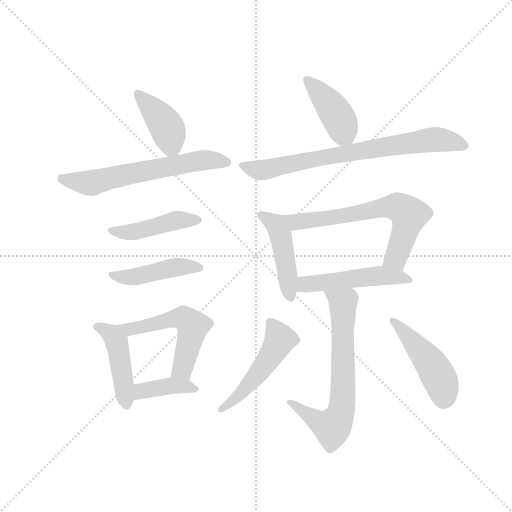
t = 0.00 s
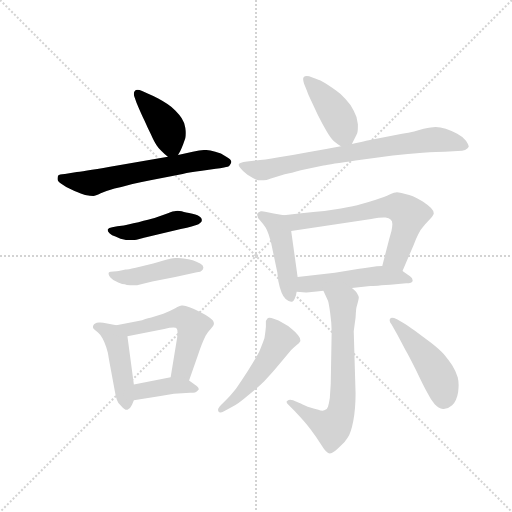
t = 2.01 s
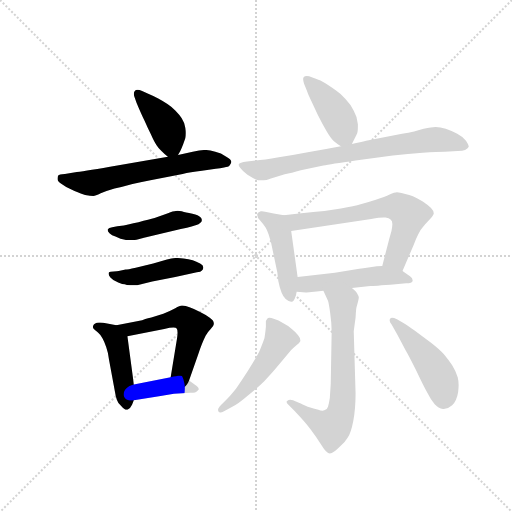
t = 4.02 s
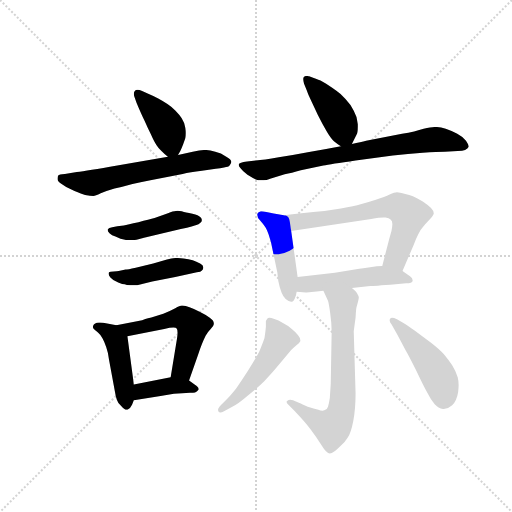
t = 6.03 s
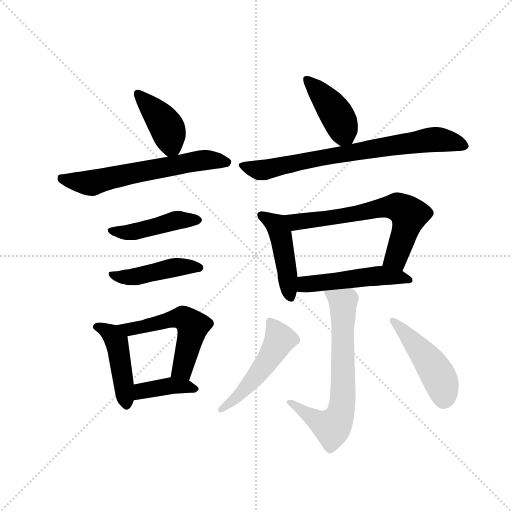
t = 8.04 s
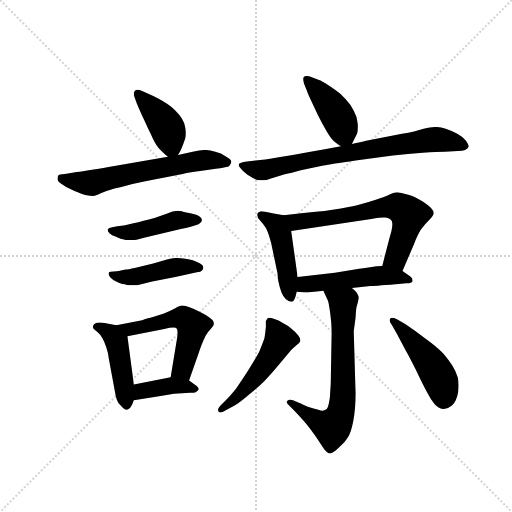
t = 10.05 s

The animated SVG that drew these frames (rendered in a browser with its animation timeline set to each time). Animation: 15 CSS @keyframes rules; one cycle of 10.05 s.

<svg version="1.1" viewBox="0 0 1024 1024" xmlns="http://www.w3.org/2000/svg">
  <g stroke="lightgray" stroke-dasharray="1,1" stroke-width="1" transform="scale(4, 4)">
    <line x1="0" y1="0" x2="256" y2="256"></line>
    <line x1="256" y1="0" x2="0" y2="256"></line>
    <line x1="128" y1="0" x2="128" y2="256"></line>
    <line x1="0" y1="128" x2="256" y2="128"></line>
  </g>
  <g transform="scale(0.92, -0.92) translate(60, -850)">
    <style type="text/css">
      
        @keyframes keyframes0 {
          from {
            stroke: blue;
            stroke-dashoffset: 407;
            stroke-width: 128;
          }
          57% {
            animation-timing-function: step-end;
            stroke: blue;
            stroke-dashoffset: 0;
            stroke-width: 128;
          }
          to {
            stroke: black;
            stroke-width: 1024;
          }
        }
        #make-me-a-hanzi-animation-0 {
          animation: keyframes0 0.5812174479166666s both;
          animation-delay: 0s;
          animation-timing-function: linear;
        }
      
        @keyframes keyframes1 {
          from {
            stroke: blue;
            stroke-dashoffset: 620;
            stroke-width: 128;
          }
          67% {
            animation-timing-function: step-end;
            stroke: blue;
            stroke-dashoffset: 0;
            stroke-width: 128;
          }
          to {
            stroke: black;
            stroke-width: 1024;
          }
        }
        #make-me-a-hanzi-animation-1 {
          animation: keyframes1 0.7545572916666666s both;
          animation-delay: 0.5812174479166666s;
          animation-timing-function: linear;
        }
      
        @keyframes keyframes2 {
          from {
            stroke: blue;
            stroke-dashoffset: 450;
            stroke-width: 128;
          }
          59% {
            animation-timing-function: step-end;
            stroke: blue;
            stroke-dashoffset: 0;
            stroke-width: 128;
          }
          to {
            stroke: black;
            stroke-width: 1024;
          }
        }
        #make-me-a-hanzi-animation-2 {
          animation: keyframes2 0.6162109375s both;
          animation-delay: 1.3357747395833333s;
          animation-timing-function: linear;
        }
      
        @keyframes keyframes3 {
          from {
            stroke: blue;
            stroke-dashoffset: 450;
            stroke-width: 128;
          }
          59% {
            animation-timing-function: step-end;
            stroke: blue;
            stroke-dashoffset: 0;
            stroke-width: 128;
          }
          to {
            stroke: black;
            stroke-width: 1024;
          }
        }
        #make-me-a-hanzi-animation-3 {
          animation: keyframes3 0.6162109375s both;
          animation-delay: 1.9519856770833333s;
          animation-timing-function: linear;
        }
      
        @keyframes keyframes4 {
          from {
            stroke: blue;
            stroke-dashoffset: 453;
            stroke-width: 128;
          }
          60% {
            animation-timing-function: step-end;
            stroke: blue;
            stroke-dashoffset: 0;
            stroke-width: 128;
          }
          to {
            stroke: black;
            stroke-width: 1024;
          }
        }
        #make-me-a-hanzi-animation-4 {
          animation: keyframes4 0.61865234375s both;
          animation-delay: 2.568196614583333s;
          animation-timing-function: linear;
        }
      
        @keyframes keyframes5 {
          from {
            stroke: blue;
            stroke-dashoffset: 541;
            stroke-width: 128;
          }
          64% {
            animation-timing-function: step-end;
            stroke: blue;
            stroke-dashoffset: 0;
            stroke-width: 128;
          }
          to {
            stroke: black;
            stroke-width: 1024;
          }
        }
        #make-me-a-hanzi-animation-5 {
          animation: keyframes5 0.6902669270833334s both;
          animation-delay: 3.186848958333333s;
          animation-timing-function: linear;
        }
      
        @keyframes keyframes6 {
          from {
            stroke: blue;
            stroke-dashoffset: 391;
            stroke-width: 128;
          }
          56% {
            animation-timing-function: step-end;
            stroke: blue;
            stroke-dashoffset: 0;
            stroke-width: 128;
          }
          to {
            stroke: black;
            stroke-width: 1024;
          }
        }
        #make-me-a-hanzi-animation-6 {
          animation: keyframes6 0.5681966145833334s both;
          animation-delay: 3.8771158854166665s;
          animation-timing-function: linear;
        }
      
        @keyframes keyframes7 {
          from {
            stroke: blue;
            stroke-dashoffset: 417;
            stroke-width: 128;
          }
          58% {
            animation-timing-function: step-end;
            stroke: blue;
            stroke-dashoffset: 0;
            stroke-width: 128;
          }
          to {
            stroke: black;
            stroke-width: 1024;
          }
        }
        #make-me-a-hanzi-animation-7 {
          animation: keyframes7 0.58935546875s both;
          animation-delay: 4.4453125s;
          animation-timing-function: linear;
        }
      
        @keyframes keyframes8 {
          from {
            stroke: blue;
            stroke-dashoffset: 751;
            stroke-width: 128;
          }
          71% {
            animation-timing-function: step-end;
            stroke: blue;
            stroke-dashoffset: 0;
            stroke-width: 128;
          }
          to {
            stroke: black;
            stroke-width: 1024;
          }
        }
        #make-me-a-hanzi-animation-8 {
          animation: keyframes8 0.8611653645833334s both;
          animation-delay: 5.03466796875s;
          animation-timing-function: linear;
        }
      
        @keyframes keyframes9 {
          from {
            stroke: blue;
            stroke-dashoffset: 460;
            stroke-width: 128;
          }
          60% {
            animation-timing-function: step-end;
            stroke: blue;
            stroke-dashoffset: 0;
            stroke-width: 128;
          }
          to {
            stroke: black;
            stroke-width: 1024;
          }
        }
        #make-me-a-hanzi-animation-9 {
          animation: keyframes9 0.6243489583333334s both;
          animation-delay: 5.895833333333333s;
          animation-timing-function: linear;
        }
      
        @keyframes keyframes10 {
          from {
            stroke: blue;
            stroke-dashoffset: 653;
            stroke-width: 128;
          }
          68% {
            animation-timing-function: step-end;
            stroke: blue;
            stroke-dashoffset: 0;
            stroke-width: 128;
          }
          to {
            stroke: black;
            stroke-width: 1024;
          }
        }
        #make-me-a-hanzi-animation-10 {
          animation: keyframes10 0.7814127604166666s both;
          animation-delay: 6.520182291666666s;
          animation-timing-function: linear;
        }
      
        @keyframes keyframes11 {
          from {
            stroke: blue;
            stroke-dashoffset: 500;
            stroke-width: 128;
          }
          62% {
            animation-timing-function: step-end;
            stroke: blue;
            stroke-dashoffset: 0;
            stroke-width: 128;
          }
          to {
            stroke: black;
            stroke-width: 1024;
          }
        }
        #make-me-a-hanzi-animation-11 {
          animation: keyframes11 0.6569010416666666s both;
          animation-delay: 7.301595052083333s;
          animation-timing-function: linear;
        }
      
        @keyframes keyframes12 {
          from {
            stroke: blue;
            stroke-dashoffset: 680;
            stroke-width: 128;
          }
          69% {
            animation-timing-function: step-end;
            stroke: blue;
            stroke-dashoffset: 0;
            stroke-width: 128;
          }
          to {
            stroke: black;
            stroke-width: 1024;
          }
        }
        #make-me-a-hanzi-animation-12 {
          animation: keyframes12 0.8033854166666666s both;
          animation-delay: 7.95849609375s;
          animation-timing-function: linear;
        }
      
        @keyframes keyframes13 {
          from {
            stroke: blue;
            stroke-dashoffset: 502;
            stroke-width: 128;
          }
          62% {
            animation-timing-function: step-end;
            stroke: blue;
            stroke-dashoffset: 0;
            stroke-width: 128;
          }
          to {
            stroke: black;
            stroke-width: 1024;
          }
        }
        #make-me-a-hanzi-animation-13 {
          animation: keyframes13 0.6585286458333334s both;
          animation-delay: 8.761881510416666s;
          animation-timing-function: linear;
        }
      
        @keyframes keyframes14 {
          from {
            stroke: blue;
            stroke-dashoffset: 467;
            stroke-width: 128;
          }
          60% {
            animation-timing-function: step-end;
            stroke: blue;
            stroke-dashoffset: 0;
            stroke-width: 128;
          }
          to {
            stroke: black;
            stroke-width: 1024;
          }
        }
        #make-me-a-hanzi-animation-14 {
          animation: keyframes14 0.6300455729166666s both;
          animation-delay: 9.42041015625s;
          animation-timing-function: linear;
        }
      
    </style>
    
      <path d="M 327 513 L 332 522 Q 335 528 338 536 Q 341 544 343 550 Q 344 555 344 561 Q 344 566 343 572 Q 341 584 335 593 Q 330 601 321 610 Q 313 618 304 624 Q 295 630 284 636 Q 273 642 261 647 L 249 652 Q 243 655 239 655 Q 235 655 233 652 Q 231 650 231 646 Q 231 643 232 640 L 237 626 Q 247 602 254 588 Q 261 572 268 558 Q 275 542 280 535 Q 285 527 291 522 Q 297 516 305 509 C 318 497 318 497 327 513 Z" fill="lightgray"></path>
    
      <path d="M 305 509 L 195 490 Q 129 478 107 476 L 81 472 Q 68 471 67 469 Q 65 466 65 461 Q 65 456 74 450 Q 82 444 93 439 Q 103 434 109 432 Q 114 430 125 426 Q 137 424 143 424 Q 147 424 159 430 Q 172 435 189 440 Q 207 444 228 450 Q 249 454 267 458 L 337 472 Q 353 476 379 479 L 409 483 Q 419 484 427 486 Q 437 487 439 490 Q 442 494 443 498 Q 443 504 431 510 Q 421 517 408 520 Q 395 524 386 524 Q 377 524 359 520 L 327 513 L 305 509 Z" fill="lightgray"></path>
    
      <path d="M 195 358 L 184 356 Q 176 355 175 352 Q 174 351 174 350 Q 174 347 178 343 Q 183 338 191 336 L 202 331 Q 206 330 215 328 L 229 328 Q 234 328 241 330 L 253 333 L 333 352 Q 363 359 367 361 Q 372 362 375 365 Q 379 368 379 372 Q 379 376 373 380 Q 367 384 351 387 Q 337 390 335 391 Q 330 392 326 392 Q 322 392 319 391 Q 312 390 299 384 L 276 376 Q 265 373 241 367 Q 217 362 209 360 L 195 358 Z" fill="lightgray"></path>
    
      <path d="M 198 261 Q 195 260 187 260 Q 179 260 177 258 Q 176 256 176 255 Q 176 251 180 247 Q 186 240 197 236 Q 207 232 211 232 Q 215 230 223 230 L 238 230 L 271 238 L 321 248 L 368 258 Q 377 259 379 262 Q 382 264 382 268 L 382 269 Q 382 273 375 277 Q 367 281 359 284 Q 350 287 339 288 Q 332 289 327 289 L 321 289 Q 313 288 303 286 L 273 277 L 235 268 Q 217 264 213 264 L 198 261 Z" fill="lightgray"></path>
    
      <path d="M 193 143 L 173 147 Q 163 149 158 149 L 155 149 Q 145 148 143 143 Q 142 141 142 139 Q 142 137 144 135 Q 147 132 153 127 Q 159 122 163 114 Q 167 107 171 95 Q 175 84 177 68 L 190 -2 Q 191 -10 194 -19 Q 197 -28 203 -32 Q 210 -41 216 -41 L 217 -41 Q 223 -39 227 -30 L 231 -20 L 231 14 L 217 119 C 214 139 214 139 193 143 Z" fill="lightgray"></path>
    
      <path d="M 351 23 L 371 80 Q 375 92 379 102 Q 383 112 387 120 Q 391 128 398 135 Q 405 142 405 146 L 405 147 Q 405 153 396 159 Q 386 167 375 172 Q 363 178 352 182 Q 343 186 337 186 L 335 186 Q 331 186 321 180 Q 310 174 295 168 L 269 160 Q 253 156 249 154 L 193 143 C 164 137 188 113 217 119 L 297 135 Q 310 138 317 138 Q 323 138 324 136 Q 326 134 326 126 Q 326 122 325 115 L 311 30 C 306 0 341 -5 351 23 Z" fill="lightgray"></path>
    
      <path d="M 231 -20 L 289 -11 L 318 -6 Q 327 -6 336 -5 Q 345 -4 353 -4 Q 361 -4 364 -3 Q 368 -2 371 2 Q 372 3 372 4 Q 372 8 363 14 L 351 23 C 335 35 335 35 311 30 L 231 14 C 202 8 201 -25 231 -20 Z" fill="lightgray"></path>
    
      <path d="M 705 537 L 715 557 Q 718 562 718 574 L 718 580 Q 717 595 709 609 Q 702 624 691 635 Q 681 646 672 652 Q 663 659 649 668 Q 635 676 628 678 L 612 684 Q 609 685 607 685 Q 602 685 600 682 Q 599 680 599 678 Q 599 674 601 668 L 607 653 Q 609 646 617 630 L 631 600 Q 642 578 651 563 Q 660 548 666 543 Q 672 538 681 532 C 697 521 697 521 705 537 Z" fill="lightgray"></path>
    
      <path d="M 681 532 L 649 526 L 609 519 Q 578 513 546 508 Q 513 502 496 501 L 477 499 Q 460 497 459 493 L 459 491 Q 459 489 463 484 Q 467 478 478 470 Q 489 463 496 460 Q 501 458 508 458 L 513 458 Q 518 458 529 462 L 559 471 Q 573 474 594 480 L 643 490 Q 658 493 713 501 L 794 512 Q 827 516 859 518 Q 891 520 907 520 L 935 522 Q 946 522 951 524 Q 957 527 959 531 Q 959 535 953 544 Q 947 552 934 559 Q 921 566 909 570 Q 897 574 887 574 Q 879 574 861 570 Q 843 564 814 559 L 736 544 Q 725 541 705 537 L 681 532 Z" fill="lightgray"></path>
    
      <path d="M 557 382 L 535 386 L 519 389 Q 512 391 509 391 L 507 391 Q 499 388 499 383 Q 499 377 506 370 Q 513 362 517 356 Q 521 350 524 340 Q 527 330 529 324 L 543 257 L 545 239 Q 548 224 552 214 Q 556 204 561 200 Q 568 194 573 194 L 575 194 Q 581 196 585 216 L 587 248 L 573 348 C 569 378 569 380 557 382 Z" fill="lightgray"></path>
    
      <path d="M 815 261 L 839 317 Q 844 330 849 340 Q 853 350 859 356 Q 863 362 873 372 Q 882 381 883 386 Q 883 392 877 398 Q 871 404 859 412 Q 847 419 841 422 Q 835 424 821 428 Q 808 432 803 432 Q 798 432 787 427 Q 777 422 757 416 Q 738 410 724 406 Q 711 402 681 397 Q 652 392 621 389 Q 591 386 557 382 C 527 379 543 344 573 348 L 747 374 Q 766 377 774 377 L 778 377 Q 786 376 789 373 Q 793 370 793 363 Q 793 358 791 348 L 786 330 L 771 272 C 763 243 803 233 815 261 Z" fill="lightgray"></path>
    
      <path d="M 705 224 L 745 228 Q 751 228 800 232 L 823 234 Q 836 234 837 239 L 837 241 Q 837 245 832 249 L 815 261 C 796 274 796 274 771 272 L 759 271 Q 727 266 721 266 L 668 257 L 587 248 C 557 245 555 219 585 216 L 605 214 Q 607 214 617 215 Q 627 216 643 218 L 705 224 Z" fill="lightgray"></path>
    
      <path d="M 643 218 L 653 196 Q 655 190 658 168 Q 661 146 661 129 L 659 16 L 657 -15 Q 655 -28 653 -34 Q 651 -41 645 -42 Q 643 -43 641 -43 Q 637 -43 632 -41 Q 623 -38 609 -34 Q 596 -28 591 -26 L 577 -20 Q 574 -19 571 -19 Q 567 -19 565 -21 Q 563 -22 563 -24 Q 563 -26 567 -30 L 581 -44 Q 602 -66 615 -83 Q 628 -100 639 -118 Q 650 -136 657 -136 Q 661 -136 669 -130 Q 677 -123 683 -117 Q 689 -112 696 -101 Q 703 -91 708 -65 Q 713 -39 713 -5 L 709 130 L 713 160 Q 714 179 715 182 Q 720 199 720 203 L 720 204 Q 720 206 717 211 Q 715 216 705 224 C 683 245 631 245 643 218 Z" fill="lightgray"></path>
    
      <path d="M 421 -30 Q 414 -37 414 -41 L 414 -42 Q 415 -46 417 -46 Q 418 -47 419 -47 Q 422 -47 427 -44 L 444 -35 Q 457 -29 479 -10 Q 502 9 515 22 Q 529 36 548 59 L 573 89 Q 578 94 585 100 Q 591 104 592 107 Q 593 108 593 110 Q 593 115 588 121 Q 581 130 573 136 Q 565 143 555 148 Q 546 154 535 157 Q 529 159 526 159 Q 522 159 521 157 Q 519 154 518 152 L 518 139 Q 517 128 515 115 Q 511 103 503 84 Q 493 66 479 44 Q 465 22 453 5 Q 440 -11 433 -18 L 421 -30 Z" fill="lightgray"></path>
    
      <path d="M 803 124 Q 818 96 822 88 Q 827 80 844 46 Q 861 10 869 -4 Q 877 -20 885 -29 Q 893 -38 903 -39 L 905 -39 Q 914 -39 923 -31 Q 933 -21 936 -2 Q 937 6 937 13 Q 937 22 935 30 Q 931 43 923 56 Q 915 68 905 80 Q 895 91 877 105 L 842 131 Q 825 143 817 148 L 803 156 Q 796 159 792 159 Q 790 159 789 158 Q 787 156 787 154 Q 787 150 791 145 L 803 124 Z" fill="lightgray"></path>
    
    
      <clipPath id="make-me-a-hanzi-clip-0">
        <path d="M 327 513 L 332 522 Q 335 528 338 536 Q 341 544 343 550 Q 344 555 344 561 Q 344 566 343 572 Q 341 584 335 593 Q 330 601 321 610 Q 313 618 304 624 Q 295 630 284 636 Q 273 642 261 647 L 249 652 Q 243 655 239 655 Q 235 655 233 652 Q 231 650 231 646 Q 231 643 232 640 L 237 626 Q 247 602 254 588 Q 261 572 268 558 Q 275 542 280 535 Q 285 527 291 522 Q 297 516 305 509 C 318 497 318 497 327 513 Z"></path>
      </clipPath>
      <path clip-path="url(#make-me-a-hanzi-clip-0)" d="M 240 647 L 302 575 L 312 539 L 309 521" fill="none" id="make-me-a-hanzi-animation-0" stroke-dasharray="279 558" stroke-linecap="round"></path>
    
      <clipPath id="make-me-a-hanzi-clip-1">
        <path d="M 305 509 L 195 490 Q 129 478 107 476 L 81 472 Q 68 471 67 469 Q 65 466 65 461 Q 65 456 74 450 Q 82 444 93 439 Q 103 434 109 432 Q 114 430 125 426 Q 137 424 143 424 Q 147 424 159 430 Q 172 435 189 440 Q 207 444 228 450 Q 249 454 267 458 L 337 472 Q 353 476 379 479 L 409 483 Q 419 484 427 486 Q 437 487 439 490 Q 442 494 443 498 Q 443 504 431 510 Q 421 517 408 520 Q 395 524 386 524 Q 377 524 359 520 L 327 513 L 305 509 Z"></path>
      </clipPath>
      <path clip-path="url(#make-me-a-hanzi-clip-1)" d="M 76 463 L 140 452 L 382 502 L 434 497" fill="none" id="make-me-a-hanzi-animation-1" stroke-dasharray="492 984" stroke-linecap="round"></path>
    
      <clipPath id="make-me-a-hanzi-clip-2">
        <path d="M 195 358 L 184 356 Q 176 355 175 352 Q 174 351 174 350 Q 174 347 178 343 Q 183 338 191 336 L 202 331 Q 206 330 215 328 L 229 328 Q 234 328 241 330 L 253 333 L 333 352 Q 363 359 367 361 Q 372 362 375 365 Q 379 368 379 372 Q 379 376 373 380 Q 367 384 351 387 Q 337 390 335 391 Q 330 392 326 392 Q 322 392 319 391 Q 312 390 299 384 L 276 376 Q 265 373 241 367 Q 217 362 209 360 L 195 358 Z"></path>
      </clipPath>
      <path clip-path="url(#make-me-a-hanzi-clip-2)" d="M 180 349 L 232 346 L 325 371 L 371 372" fill="none" id="make-me-a-hanzi-animation-2" stroke-dasharray="322 644" stroke-linecap="round"></path>
    
      <clipPath id="make-me-a-hanzi-clip-3">
        <path d="M 198 261 Q 195 260 187 260 Q 179 260 177 258 Q 176 256 176 255 Q 176 251 180 247 Q 186 240 197 236 Q 207 232 211 232 Q 215 230 223 230 L 238 230 L 271 238 L 321 248 L 368 258 Q 377 259 379 262 Q 382 264 382 268 L 382 269 Q 382 273 375 277 Q 367 281 359 284 Q 350 287 339 288 Q 332 289 327 289 L 321 289 Q 313 288 303 286 L 273 277 L 235 268 Q 217 264 213 264 L 198 261 Z"></path>
      </clipPath>
      <path clip-path="url(#make-me-a-hanzi-clip-3)" d="M 183 254 L 231 248 L 320 269 L 374 269" fill="none" id="make-me-a-hanzi-animation-3" stroke-dasharray="322 644" stroke-linecap="round"></path>
    
      <clipPath id="make-me-a-hanzi-clip-4">
        <path d="M 193 143 L 173 147 Q 163 149 158 149 L 155 149 Q 145 148 143 143 Q 142 141 142 139 Q 142 137 144 135 Q 147 132 153 127 Q 159 122 163 114 Q 167 107 171 95 Q 175 84 177 68 L 190 -2 Q 191 -10 194 -19 Q 197 -28 203 -32 Q 210 -41 216 -41 L 217 -41 Q 223 -39 227 -30 L 231 -20 L 231 14 L 217 119 C 214 139 214 139 193 143 Z"></path>
      </clipPath>
      <path clip-path="url(#make-me-a-hanzi-clip-4)" d="M 148 140 L 183 123 L 194 107 L 217 -30" fill="none" id="make-me-a-hanzi-animation-4" stroke-dasharray="325 650" stroke-linecap="round"></path>
    
      <clipPath id="make-me-a-hanzi-clip-5">
        <path d="M 351 23 L 371 80 Q 375 92 379 102 Q 383 112 387 120 Q 391 128 398 135 Q 405 142 405 146 L 405 147 Q 405 153 396 159 Q 386 167 375 172 Q 363 178 352 182 Q 343 186 337 186 L 335 186 Q 331 186 321 180 Q 310 174 295 168 L 269 160 Q 253 156 249 154 L 193 143 C 164 137 188 113 217 119 L 297 135 Q 310 138 317 138 Q 323 138 324 136 Q 326 134 326 126 Q 326 122 325 115 L 311 30 C 306 0 341 -5 351 23 Z"></path>
      </clipPath>
      <path clip-path="url(#make-me-a-hanzi-clip-5)" d="M 200 142 L 222 134 L 338 159 L 355 146 L 357 129 L 338 52 L 319 36" fill="none" id="make-me-a-hanzi-animation-5" stroke-dasharray="413 826" stroke-linecap="round"></path>
    
      <clipPath id="make-me-a-hanzi-clip-6">
        <path d="M 231 -20 L 289 -11 L 318 -6 Q 327 -6 336 -5 Q 345 -4 353 -4 Q 361 -4 364 -3 Q 368 -2 371 2 Q 372 3 372 4 Q 372 8 363 14 L 351 23 C 335 35 335 35 311 30 L 231 14 C 202 8 201 -25 231 -20 Z"></path>
      </clipPath>
      <path clip-path="url(#make-me-a-hanzi-clip-6)" d="M 238 -14 L 248 0 L 308 11 L 365 6" fill="none" id="make-me-a-hanzi-animation-6" stroke-dasharray="263 526" stroke-linecap="round"></path>
    
      <clipPath id="make-me-a-hanzi-clip-7">
        <path d="M 705 537 L 715 557 Q 718 562 718 574 L 718 580 Q 717 595 709 609 Q 702 624 691 635 Q 681 646 672 652 Q 663 659 649 668 Q 635 676 628 678 L 612 684 Q 609 685 607 685 Q 602 685 600 682 Q 599 680 599 678 Q 599 674 601 668 L 607 653 Q 609 646 617 630 L 631 600 Q 642 578 651 563 Q 660 548 666 543 Q 672 538 681 532 C 697 521 697 521 705 537 Z"></path>
      </clipPath>
      <path clip-path="url(#make-me-a-hanzi-clip-7)" d="M 606 678 L 669 606 L 697 547" fill="none" id="make-me-a-hanzi-animation-7" stroke-dasharray="289 578" stroke-linecap="round"></path>
    
      <clipPath id="make-me-a-hanzi-clip-8">
        <path d="M 681 532 L 649 526 L 609 519 Q 578 513 546 508 Q 513 502 496 501 L 477 499 Q 460 497 459 493 L 459 491 Q 459 489 463 484 Q 467 478 478 470 Q 489 463 496 460 Q 501 458 508 458 L 513 458 Q 518 458 529 462 L 559 471 Q 573 474 594 480 L 643 490 Q 658 493 713 501 L 794 512 Q 827 516 859 518 Q 891 520 907 520 L 935 522 Q 946 522 951 524 Q 957 527 959 531 Q 959 535 953 544 Q 947 552 934 559 Q 921 566 909 570 Q 897 574 887 574 Q 879 574 861 570 Q 843 564 814 559 L 736 544 Q 725 541 705 537 L 681 532 Z"></path>
      </clipPath>
      <path clip-path="url(#make-me-a-hanzi-clip-8)" d="M 463 492 L 511 480 L 604 501 L 884 547 L 949 534" fill="none" id="make-me-a-hanzi-animation-8" stroke-dasharray="623 1246" stroke-linecap="round"></path>
    
      <clipPath id="make-me-a-hanzi-clip-9">
        <path d="M 557 382 L 535 386 L 519 389 Q 512 391 509 391 L 507 391 Q 499 388 499 383 Q 499 377 506 370 Q 513 362 517 356 Q 521 350 524 340 Q 527 330 529 324 L 543 257 L 545 239 Q 548 224 552 214 Q 556 204 561 200 Q 568 194 573 194 L 575 194 Q 581 196 585 216 L 587 248 L 573 348 C 569 378 569 380 557 382 Z"></path>
      </clipPath>
      <path clip-path="url(#make-me-a-hanzi-clip-9)" d="M 508 382 L 537 365 L 549 343 L 574 200" fill="none" id="make-me-a-hanzi-animation-9" stroke-dasharray="332 664" stroke-linecap="round"></path>
    
      <clipPath id="make-me-a-hanzi-clip-10">
        <path d="M 815 261 L 839 317 Q 844 330 849 340 Q 853 350 859 356 Q 863 362 873 372 Q 882 381 883 386 Q 883 392 877 398 Q 871 404 859 412 Q 847 419 841 422 Q 835 424 821 428 Q 808 432 803 432 Q 798 432 787 427 Q 777 422 757 416 Q 738 410 724 406 Q 711 402 681 397 Q 652 392 621 389 Q 591 386 557 382 C 527 379 543 344 573 348 L 747 374 Q 766 377 774 377 L 778 377 Q 786 376 789 373 Q 793 370 793 363 Q 793 358 791 348 L 786 330 L 771 272 C 763 243 803 233 815 261 Z"></path>
      </clipPath>
      <path clip-path="url(#make-me-a-hanzi-clip-10)" d="M 564 378 L 584 367 L 803 401 L 828 383 L 828 375 L 802 291 L 780 277" fill="none" id="make-me-a-hanzi-animation-10" stroke-dasharray="525 1050" stroke-linecap="round"></path>
    
      <clipPath id="make-me-a-hanzi-clip-11">
        <path d="M 705 224 L 745 228 Q 751 228 800 232 L 823 234 Q 836 234 837 239 L 837 241 Q 837 245 832 249 L 815 261 C 796 274 796 274 771 272 L 759 271 Q 727 266 721 266 L 668 257 L 587 248 C 557 245 555 219 585 216 L 605 214 Q 607 214 617 215 Q 627 216 643 218 L 705 224 Z"></path>
      </clipPath>
      <path clip-path="url(#make-me-a-hanzi-clip-11)" d="M 591 221 L 609 233 L 753 250 L 812 247 L 829 240" fill="none" id="make-me-a-hanzi-animation-11" stroke-dasharray="372 744" stroke-linecap="round"></path>
    
      <clipPath id="make-me-a-hanzi-clip-12">
        <path d="M 643 218 L 653 196 Q 655 190 658 168 Q 661 146 661 129 L 659 16 L 657 -15 Q 655 -28 653 -34 Q 651 -41 645 -42 Q 643 -43 641 -43 Q 637 -43 632 -41 Q 623 -38 609 -34 Q 596 -28 591 -26 L 577 -20 Q 574 -19 571 -19 Q 567 -19 565 -21 Q 563 -22 563 -24 Q 563 -26 567 -30 L 581 -44 Q 602 -66 615 -83 Q 628 -100 639 -118 Q 650 -136 657 -136 Q 661 -136 669 -130 Q 677 -123 683 -117 Q 689 -112 696 -101 Q 703 -91 708 -65 Q 713 -39 713 -5 L 709 130 L 713 160 Q 714 179 715 182 Q 720 199 720 203 L 720 204 Q 720 206 717 211 Q 715 216 705 224 C 683 245 631 245 643 218 Z"></path>
      </clipPath>
      <path clip-path="url(#make-me-a-hanzi-clip-12)" d="M 651 215 L 686 192 L 686 2 L 678 -53 L 659 -78 L 568 -25" fill="none" id="make-me-a-hanzi-animation-12" stroke-dasharray="552 1104" stroke-linecap="round"></path>
    
      <clipPath id="make-me-a-hanzi-clip-13">
        <path d="M 421 -30 Q 414 -37 414 -41 L 414 -42 Q 415 -46 417 -46 Q 418 -47 419 -47 Q 422 -47 427 -44 L 444 -35 Q 457 -29 479 -10 Q 502 9 515 22 Q 529 36 548 59 L 573 89 Q 578 94 585 100 Q 591 104 592 107 Q 593 108 593 110 Q 593 115 588 121 Q 581 130 573 136 Q 565 143 555 148 Q 546 154 535 157 Q 529 159 526 159 Q 522 159 521 157 Q 519 154 518 152 L 518 139 Q 517 128 515 115 Q 511 103 503 84 Q 493 66 479 44 Q 465 22 453 5 Q 440 -11 433 -18 L 421 -30 Z"></path>
      </clipPath>
      <path clip-path="url(#make-me-a-hanzi-clip-13)" d="M 527 150 L 549 113 L 545 104 L 475 6 L 419 -41" fill="none" id="make-me-a-hanzi-animation-13" stroke-dasharray="374 748" stroke-linecap="round"></path>
    
      <clipPath id="make-me-a-hanzi-clip-14">
        <path d="M 803 124 Q 818 96 822 88 Q 827 80 844 46 Q 861 10 869 -4 Q 877 -20 885 -29 Q 893 -38 903 -39 L 905 -39 Q 914 -39 923 -31 Q 933 -21 936 -2 Q 937 6 937 13 Q 937 22 935 30 Q 931 43 923 56 Q 915 68 905 80 Q 895 91 877 105 L 842 131 Q 825 143 817 148 L 803 156 Q 796 159 792 159 Q 790 159 789 158 Q 787 156 787 154 Q 787 150 791 145 L 803 124 Z"></path>
      </clipPath>
      <path clip-path="url(#make-me-a-hanzi-clip-14)" d="M 792 154 L 881 52 L 898 23 L 904 -19" fill="none" id="make-me-a-hanzi-animation-14" stroke-dasharray="339 678" stroke-linecap="round"></path>
    
  </g>
</svg>
